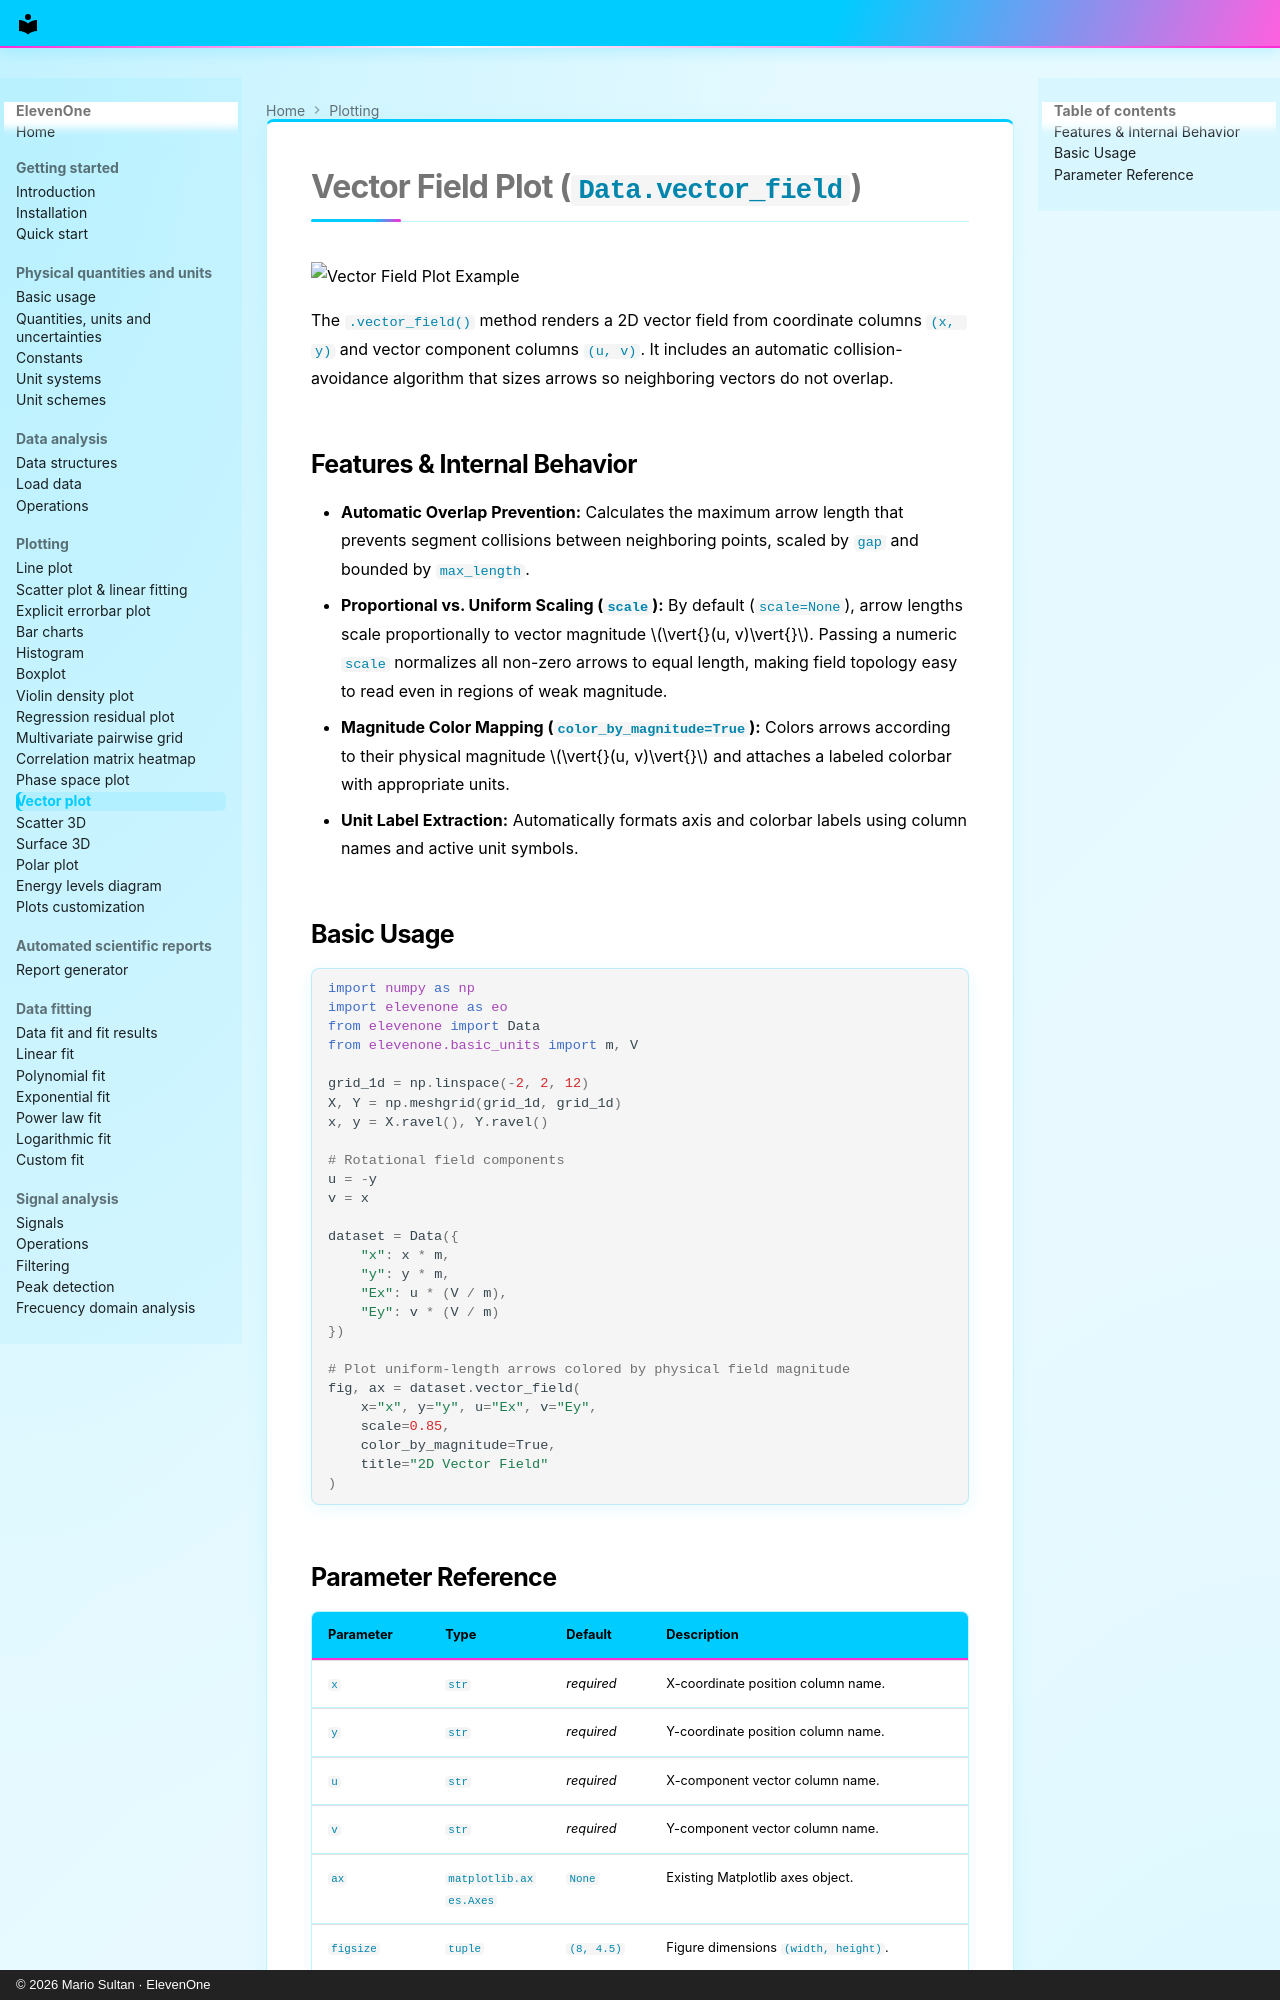

repository: MarioSultan/ElevenOne · page: vector_plot/index.html · generator: mkdocs · copyright: © 2026 Mario Sultan · ElevenOne

# Vector Field Plot (`Data.vector_field`)

![Vector Field Plot Example](https://raw.githubusercontent.com/MarioSultan/ElevenOne/main/imgs/test_vector_field.png)

The `.vector_field()` method renders a 2D vector field from coordinate columns `(x, y)` and vector component columns `(u, v)`. It includes an automatic collision-avoidance algorithm that sizes arrows so neighboring vectors do not overlap.

## Features & Internal Behavior

* **Automatic Overlap Prevention:** Calculates the maximum arrow length that prevents segment collisions between neighboring points, scaled by `gap` and bounded by `max_length`.
* **Proportional vs. Uniform Scaling (`scale`):** By default (`scale=None`), arrow lengths scale proportionally to vector magnitude $\vert{}(u, v)\vert{}$. Passing a numeric `scale` normalizes all non-zero arrows to equal length, making field topology easy to read even in regions of weak magnitude.
* **Magnitude Color Mapping (`color_by_magnitude=True`):** Colors arrows according to their physical magnitude $\vert{}(u, v)\vert{}$ and attaches a labeled colorbar with appropriate units.
* **Unit Label Extraction:** Automatically formats axis and colorbar labels using column names and active unit symbols.

## Basic Usage

```python
import numpy as np
import elevenone as eo
from elevenone import Data
from elevenone.basic_units import m, V

grid_1d = np.linspace(-2, 2, 12)
X, Y = np.meshgrid(grid_1d, grid_1d)
x, y = X.ravel(), Y.ravel()

# Rotational field components
u = -y
v = x

dataset = Data({
    "x": x * m,
    "y": y * m,
    "Ex": u * (V / m),
    "Ey": v * (V / m)
})

# Plot uniform-length arrows colored by physical field magnitude
fig, ax = dataset.vector_field(
    x="x", y="y", u="Ex", v="Ey",
    scale=0.85,
    color_by_magnitude=True,
    title="2D Vector Field"
)

```
